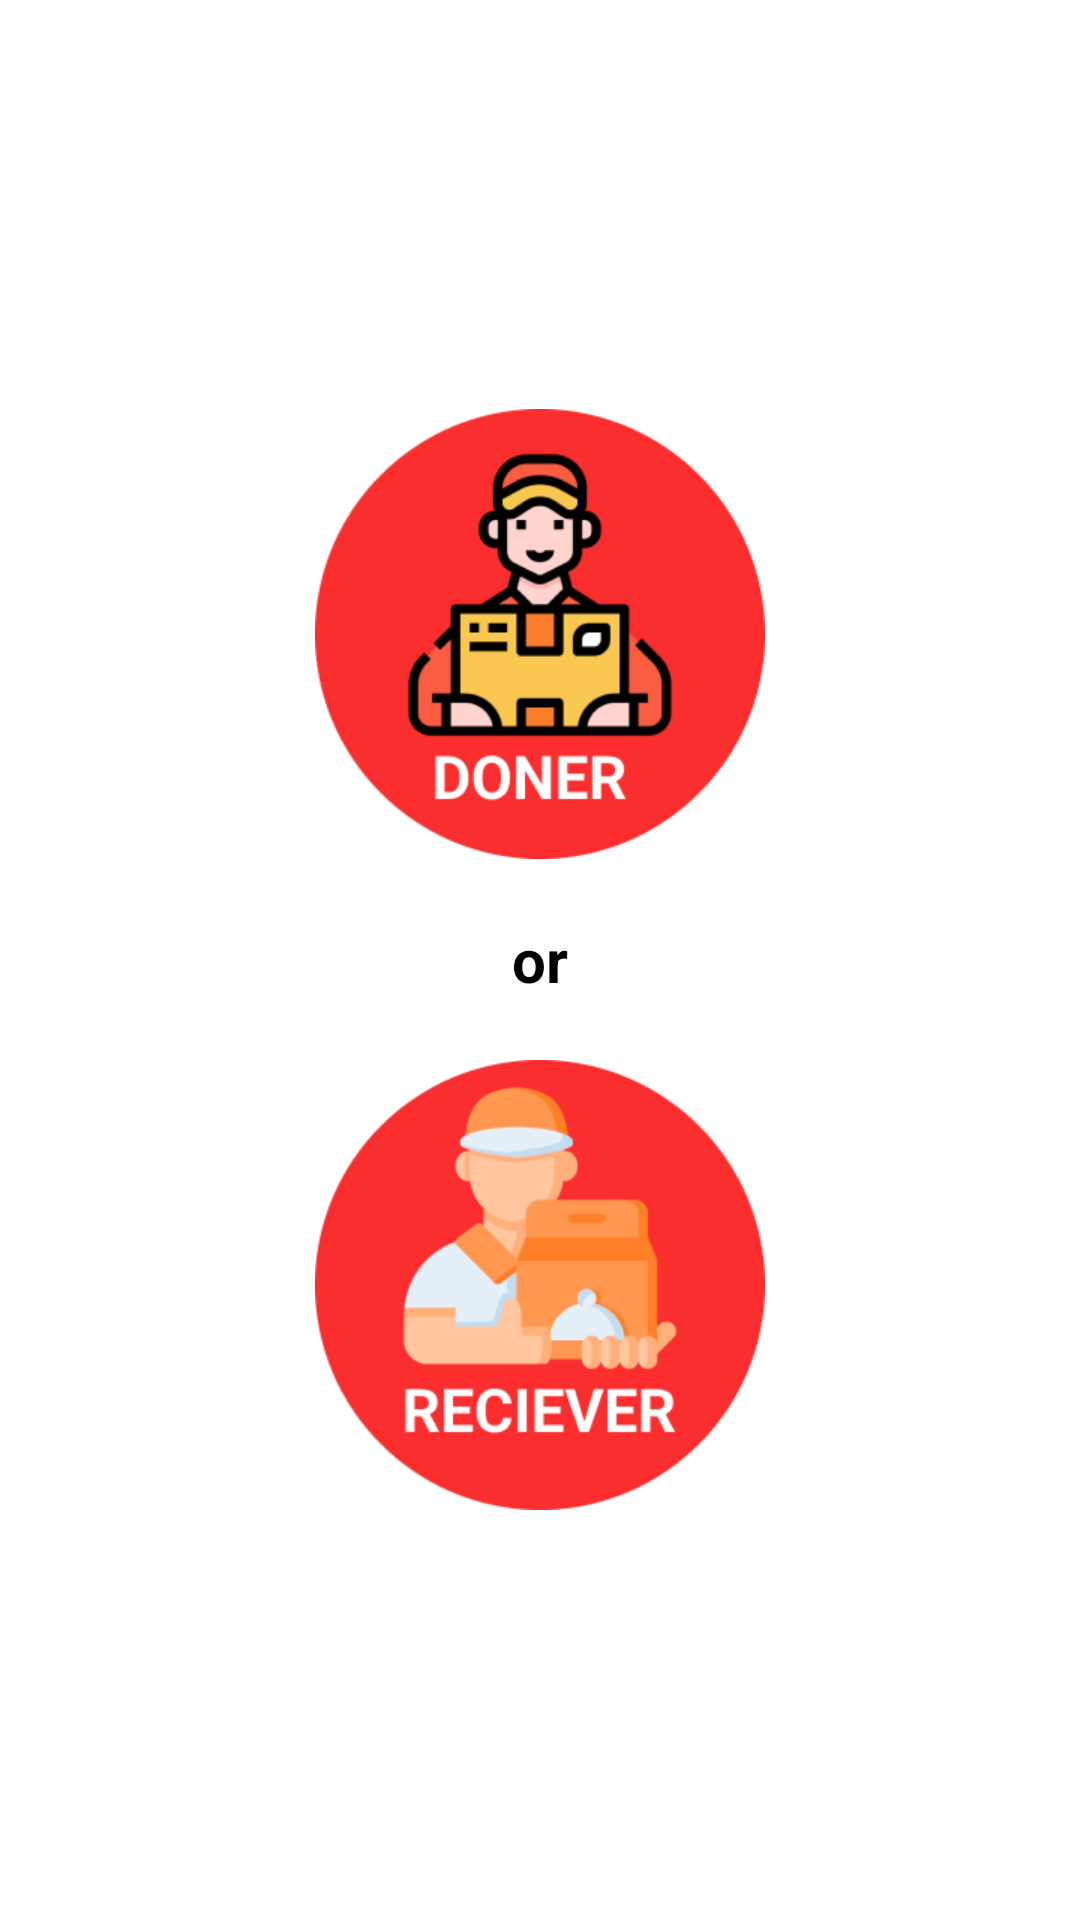

The Android layout XML behind this screen, and the referenced resources:
<!-- AndroidManifest.xml: activity theme Theme.ShareWhatYouCanProject.NoActionBar -->
<!-- res/layout/activity_homescreen.xml -->
<?xml version="1.0" encoding="utf-8"?>
<LinearLayout
    xmlns:android="http://schemas.android.com/apk/res/android"
    xmlns:app="http://schemas.android.com/apk/res-auto"
    xmlns:tools="http://schemas.android.com/tools"
    android:layout_width="match_parent"
    android:gravity="center"
    android:layout_height="match_parent"
    android:background="@color/white"
    android:orientation="vertical">



    <ImageView
        android:layout_width="150dp"
        android:layout_height="150dp"
        android:id="@+id/donerimg"
        android:src="@drawable/donerimg"/>

    <TextView
        android:layout_width="wrap_content"
        android:layout_height="wrap_content"
        android:text="or"
        android:layout_margin="20dp"
        android:textSize="20dp"
        android:textStyle="bold"
        android:textColor="@color/black"/>

    <ImageView
        android:layout_width="150dp"
        android:layout_height="150dp"
        android:id="@+id/receiverimg"
        android:src="@drawable/receiver"/>

</LinearLayout>
<!-- resources referenced by this layout -->
<resources>
  <color name="black">#FF000000</color>
  <color name="white">#FFFFFFFF</color>
  <!-- drawable donerimg: png bitmap (drawable, 17327 bytes) -->
  <!-- drawable receiver: png bitmap (drawable, 15991 bytes) -->
  <style name="Theme.ShareWhatYouCanProject.NoActionBar">
          <item name="windowActionBar">false</item>
          <item name="windowNoTitle">true</item>
      </style>
</resources>
